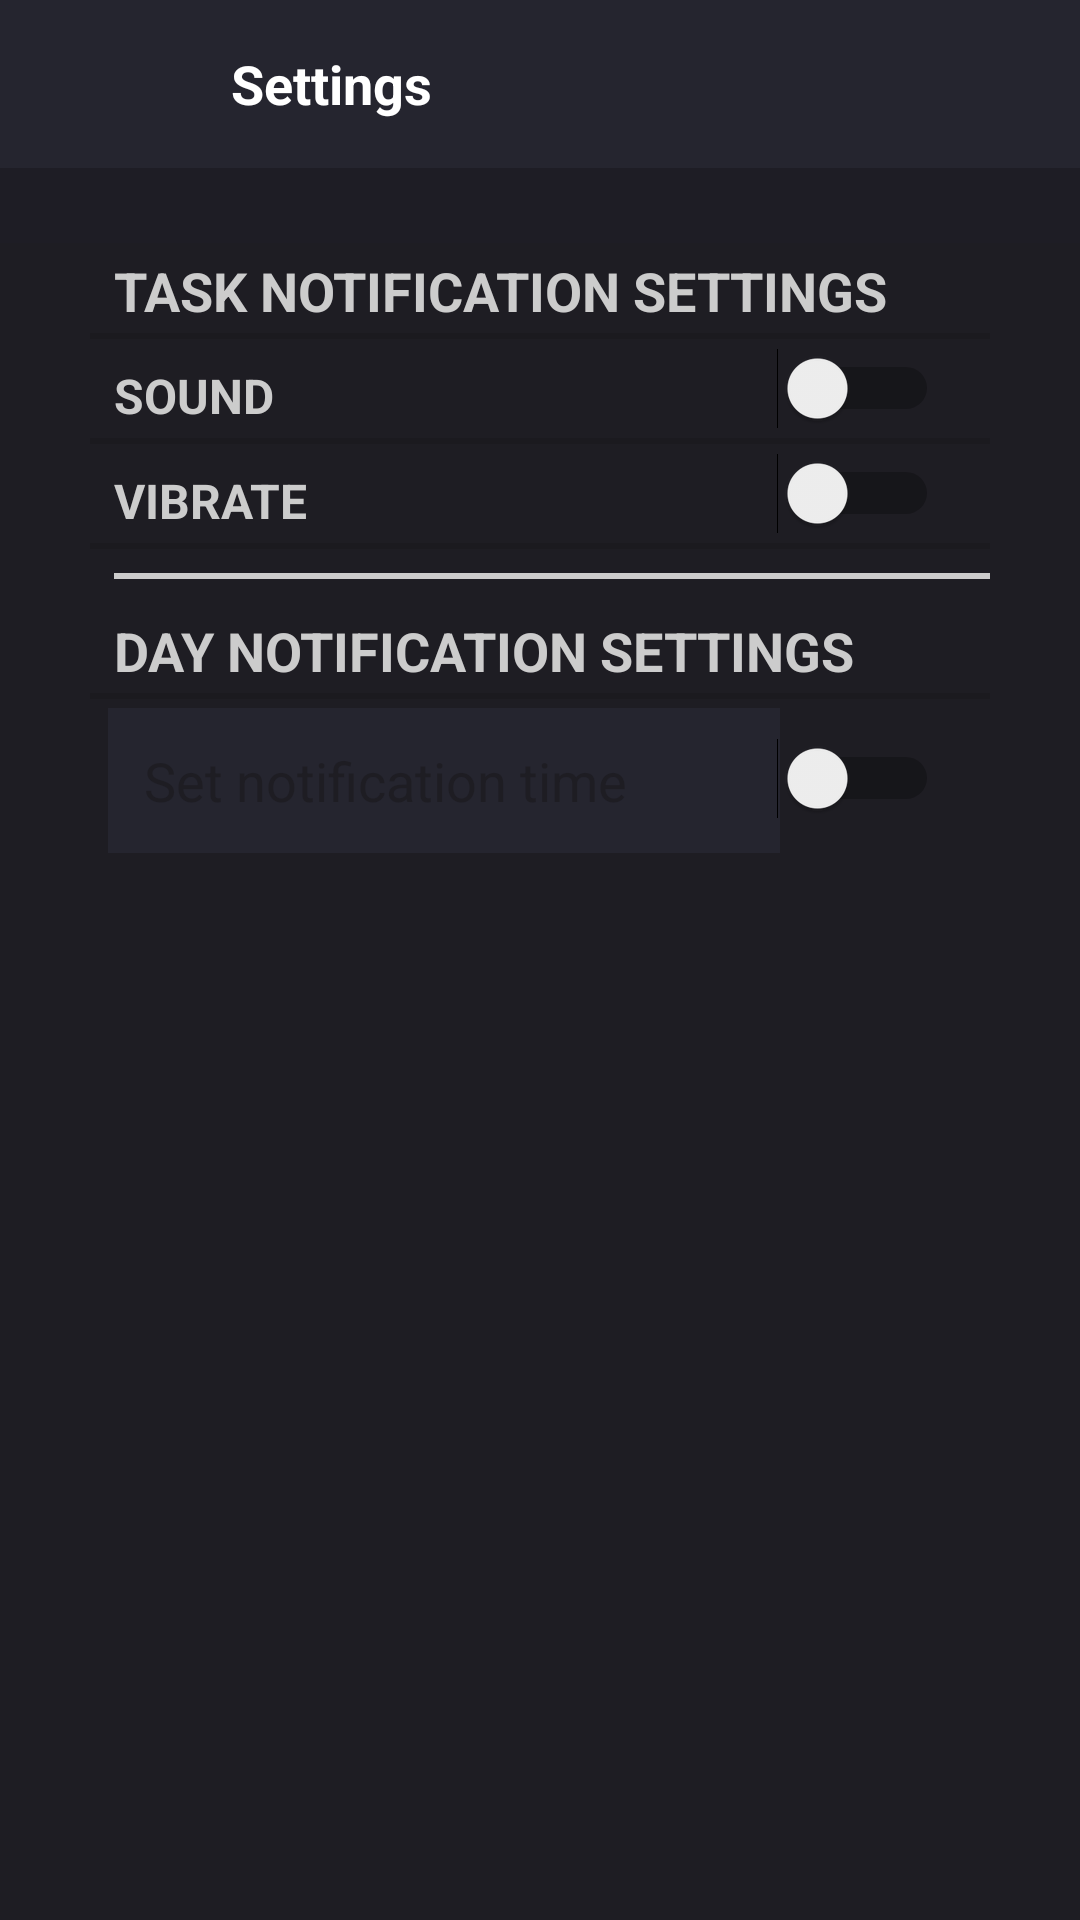

This screen was rendered from an Android layout file. Write that file and the resources it references.
<!-- AndroidManifest.xml: application theme AppThemeToolBar -->
<!-- res/layout/task_settings.xml -->
<?xml version="1.0" encoding="utf-8"?>
<RelativeLayout xmlns:android="http://schemas.android.com/apk/res/android"
    xmlns:app="http://schemas.android.com/apk/res-auto"
    xmlns:tools="http://schemas.android.com/tools"
    android:layout_width="match_parent"
    android:layout_height="match_parent"
    android:background="#1E1D25">

    <android.support.v7.widget.Toolbar
        android:id="@+id/toolbar_task_settings"
        android:layout_alignParentTop="true"
        android:layout_width="match_parent"
        android:layout_height="wrap_content"
        android:background="?attr/colorPrimary"
        android:minHeight="?attr/actionBarSize"
        app:theme="@style/ThemeOverlay.AppCompat.Dark.ActionBar"
        app:popupTheme="@style/ThemeOverlay.AppCompat.Light" >
        <LinearLayout
            xmlns:android="http://schemas.android.com/apk/res/android"
            android:layout_width="match_parent"
            android:layout_height="wrap_content"
            android:orientation="horizontal"
            android:weightSum="1"
            android:gravity="center_vertical">
            <ImageView
                android:layout_width="35dp"
                android:layout_height="35dp"
                android:padding="5dp"
                android:layout_margin="5dp"
                android:background="@android:color/transparent"
                android:src="@drawable/ic_action_back"
                android:onClick="closeSettings"/>
            <TextView
                android:id="@+id/toolbar_task_settings_title"
                android:layout_width="0dp"
                android:layout_height="wrap_content"
                android:layout_weight="1"
                android:drawablePadding="0dp"
                android:gravity="center_vertical|start"
                android:paddingLeft="16dp"
                android:paddingRight="4dp"
                android:textColor="#ffffff"
                android:text="@string/settings_title_text"
                android:textSize="18dp"
                android:textStyle="bold"/>
        </LinearLayout>
    </android.support.v7.widget.Toolbar>


    <android.support.constraint.ConstraintLayout
        android:layout_width="match_parent"
        android:layout_height="match_parent"
        android:layout_below="@+id/toolbar_task_settings"
        android:layout_centerHorizontal="true"
        android:layout_centerVertical="true"
        android:layout_marginTop="25dp"
        android:background="#1E1D23"
        android:gravity="center"
        android:orientation="vertical"
        android:paddingLeft="30dp"
        android:paddingRight="30dp">

        <TextView
            style="?android:listSeparatorTextViewStyle"
            android:layout_width="match_parent"
            android:layout_height="wrap_content"
            android:text="@string/task_notification_settings"
            android:textColor="#CCCCCC"
            android:textSize="18dp"
            app:layout_constraintStart_toStartOf="parent"
            app:layout_constraintTop_toTopOf="parent" />



        <TextView
            style="?android:listSeparatorTextViewStyle"
            android:layout_width="match_parent"
            android:layout_height="wrap_content"
            android:layout_marginTop="35dp"
            android:baselineAligned="false"
            android:text="@string/settings_sound_text"
            android:textColor="#CCCCCC"
            android:textSize="16dp"
            app:layout_constraintStart_toStartOf="parent"
            app:layout_constraintTop_toTopOf="parent" />

        <Switch
            android:id="@+id/switch_sound"
            android:layout_width="wrap_content"
            android:layout_height="wrap_content"
            android:layout_marginTop="35dp"
            android:layout_marginEnd="16dp"
            android:checked="false"
            android:padding="1dp"
            android:showText="false"
            android:splitTrack="false"
            android:textSize="2dp"
            app:layout_constraintEnd_toEndOf="parent"
            app:layout_constraintTop_toTopOf="parent" />


        <View
            android:id="@+id/view"
            android:layout_width="match_parent"
            android:layout_height="2dp"
            android:layout_marginStart="8dp"
            android:layout_marginTop="110dp"
            android:background="#CCCCCC"
            app:layout_constraintStart_toStartOf="parent"
            app:layout_constraintTop_toTopOf="parent" />


        <TextView
            style="?android:listSeparatorTextViewStyle"
            android:layout_width="match_parent"
            android:layout_height="wrap_content"
            android:layout_marginTop="70dp"
            android:baselineAligned="false"
            android:text="@string/settings_vibrate_text"
            android:textColor="#CCCCCC"
            android:textSize="16dp"
            app:layout_constraintStart_toStartOf="parent"
            app:layout_constraintTop_toTopOf="parent" />

        <Switch
            android:id="@+id/switch_vibrate"
            android:layout_width="wrap_content"
            android:layout_height="wrap_content"
            android:layout_marginTop="70dp"
            android:layout_marginEnd="16dp"
            android:checked="false"
            android:padding="1dp"
            android:showText="false"
            android:splitTrack="false"
            android:textSize="2dp"
            app:layout_constraintEnd_toEndOf="parent"
            app:layout_constraintTop_toTopOf="parent" />


        <TextView
            style="?android:listSeparatorTextViewStyle"
            android:layout_width="match_parent"
            android:layout_height="wrap_content"
            android:layout_marginTop="120dp"
            android:text="@string/day_notification_settings"
            android:textColor="#CCCCCC"
            android:textSize="18dp"
            app:layout_constraintStart_toStartOf="parent"
            app:layout_constraintTop_toTopOf="parent"
            tools:layout_editor_absoluteX="30dp" />

        <EditText
            android:id="@+id/set_notification_date"
            android:layout_width="224dp"
            android:layout_height="wrap_content"
            android:layout_centerVertical="true"
            android:layout_gravity="center"
            android:layout_marginStart="6dp"
            android:layout_marginTop="155dp"
            android:background="#25252F"
            android:ems="10"
            android:focusable="false"
            android:hint="@string/set_notification_time_text"
            android:onClick="chooseSummaryTime"
            android:padding="12dp"
            android:singleLine="true"
            android:textColor="#000000"
            android:textColorHint="#1E1D23"
            app:layout_constraintStart_toStartOf="parent"
            app:layout_constraintTop_toTopOf="parent" />

        <Switch
            android:id="@+id/switch_day_notification"
            android:layout_width="wrap_content"
            android:layout_height="wrap_content"
            android:layout_marginTop="165dp"
            android:layout_marginEnd="16dp"
            android:checked="false"
            android:padding="1dp"
            android:showText="false"
            android:splitTrack="false"
            android:textSize="2dp"
            app:layout_constraintEnd_toEndOf="parent"
            app:layout_constraintTop_toTopOf="parent" />



    </android.support.constraint.ConstraintLayout>

</RelativeLayout>
<!-- resources referenced by this layout -->
<resources>
  <string name="day_notification_settings">Day Notification Settings</string>
  <string name="set_notification_time_text">Set notification time</string>
  <string name="settings_sound_text">Sound</string>
  <string name="settings_title_text">Settings</string>
  <string name="settings_vibrate_text">Vibrate</string>
  <string name="task_notification_settings">Task Notification Settings</string>
  <style name="AppThemeToolBar" parent="Theme.AppCompat.Light.NoActionBar">
          
          <item name="colorPrimary">#25252F</item>
          
          <item name="colorPrimaryDark">#25252F</item>
          
          <item name="colorAccent">#FF4081</item>
      </style>
</resources>
